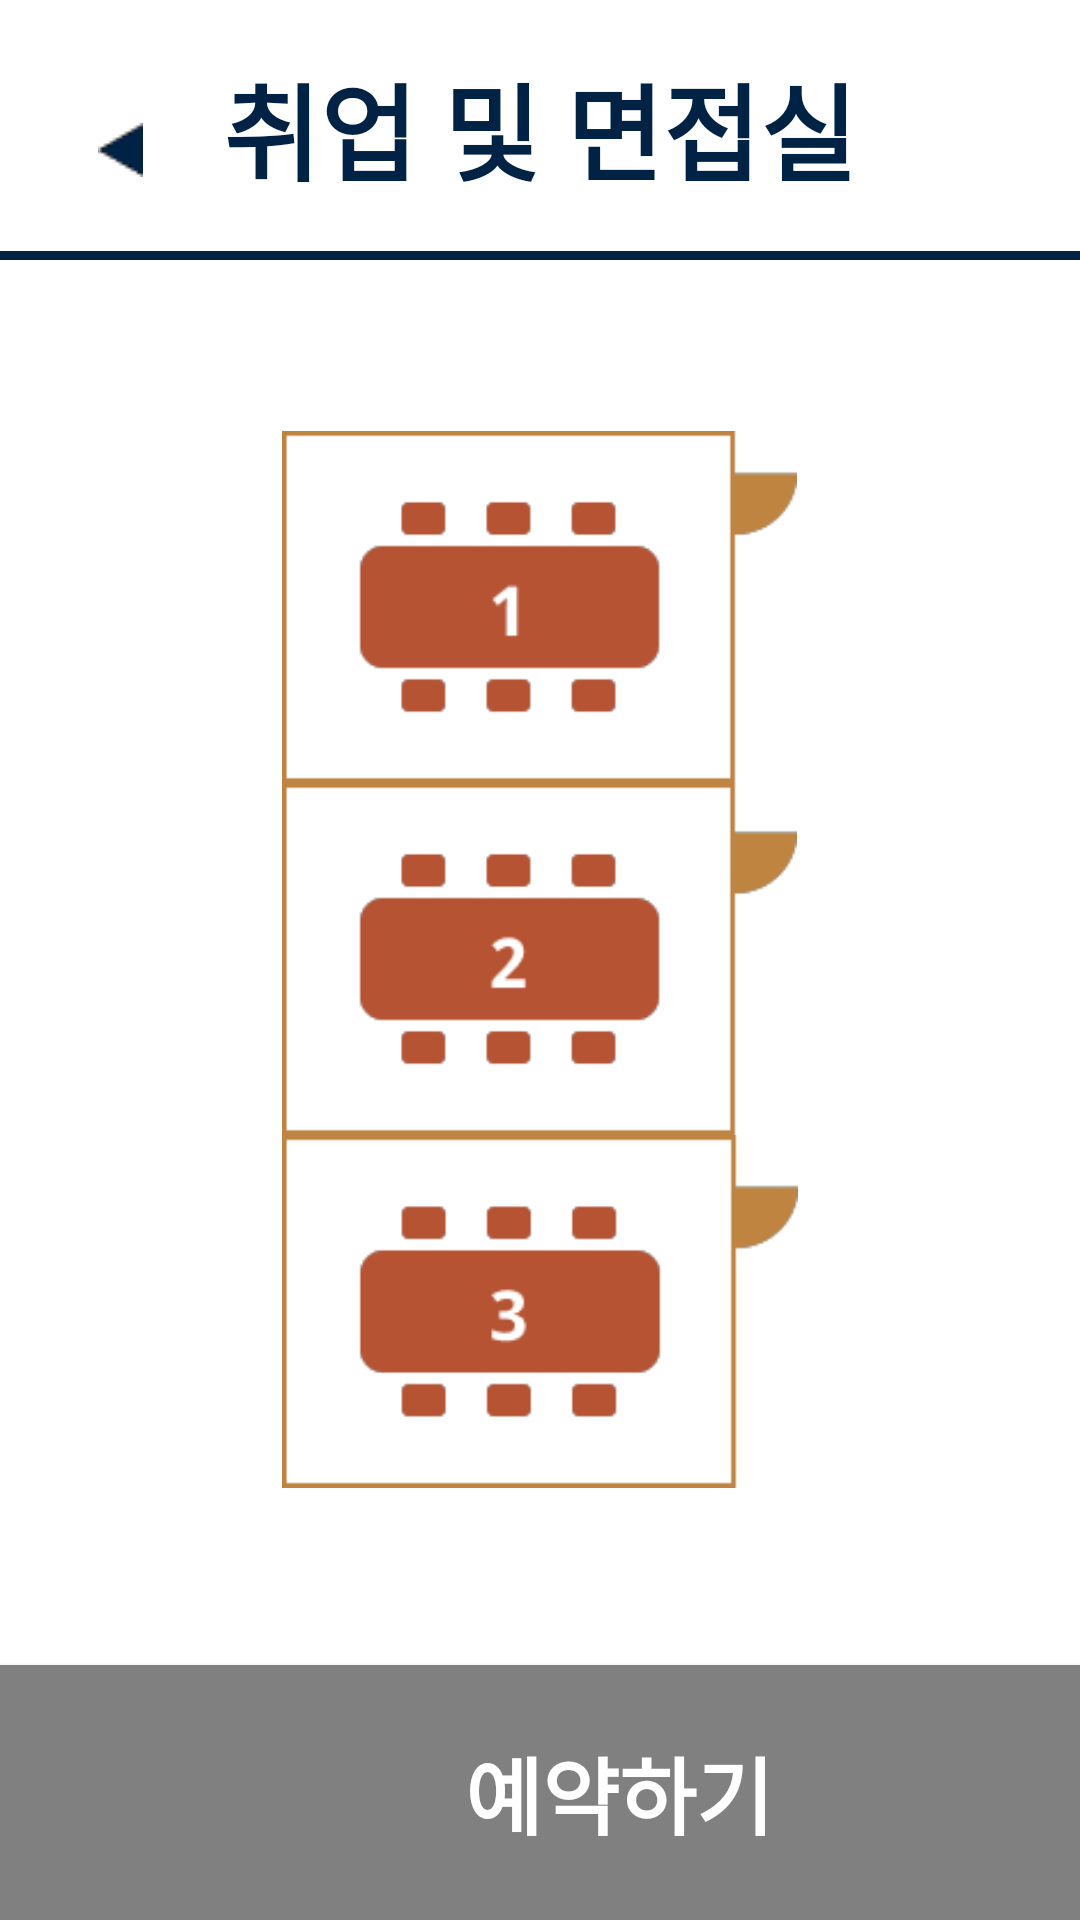

Reconstruct the res/layout file that produces this screen, plus the resources it refers to.
<!-- AndroidManifest.xml: application theme Theme.Dorazy -->
<!-- res/layout/activity_meet_reserv.xml -->
<?xml version="1.0" encoding="utf-8"?>
<androidx.constraintlayout.widget.ConstraintLayout xmlns:android="http://schemas.android.com/apk/res/android"
    xmlns:app="http://schemas.android.com/apk/res-auto"
    xmlns:tools="http://schemas.android.com/tools"
    android:background="@color/white"
    android:layout_width="match_parent"
    android:layout_height="match_parent"
    tools:context=".MeetActivity">


    <android.widget.ImageButton
        android:id="@+id/back_btn"
        android:layout_width="80dp"
        android:layout_height="70dp"
        android:background="@color/white"
        android:src="@drawable/table_arrow"
        app:layout_constraintBottom_toBottomOf="@+id/choose_txt"
        app:layout_constraintEnd_toStartOf="@+id/choose_txt"
        app:layout_constraintHorizontal_bias="0.0"
        app:layout_constraintStart_toStartOf="parent"
        app:layout_constraintTop_toTopOf="@+id/choose_txt"
        app:layout_constraintVertical_bias="1.0" />

    <TextView
        android:id="@+id/choose_txt"
        android:layout_width="wrap_content"
        android:layout_height="wrap_content"
        android:fontFamily="@font/aritaburihairline"
        android:paddingTop="17dp"
        android:paddingBottom="17dp"
        android:text="@string/interview_room"
        android:textColor="@color/main_theme"
        android:textSize="35sp"
        android:textStyle="bold"
        app:layout_constraintEnd_toEndOf="parent"
        app:layout_constraintStart_toStartOf="parent"
        app:layout_constraintTop_toTopOf="parent" />

    <View
        android:id="@+id/view"
        android:layout_width="match_parent"
        android:layout_height="3dp"
        android:background="@color/main_theme"
        app:layout_constraintBottom_toTopOf="@+id/linearLayout1"
        app:layout_constraintEnd_toEndOf="parent"
        app:layout_constraintStart_toStartOf="parent"
        app:layout_constraintTop_toBottomOf="@+id/choose_txt" />

    <LinearLayout
        android:id="@+id/linearLayout1"
        android:layout_width="fill_parent"
        android:layout_height="0dp"
        android:orientation="vertical"
        app:layout_constraintBottom_toTopOf="@+id/reserv_btn"
        app:layout_constraintEnd_toEndOf="parent"
        app:layout_constraintHorizontal_bias="0.0"
        app:layout_constraintStart_toStartOf="parent"
        app:layout_constraintTop_toBottomOf="@+id/choose_txt"
        app:layout_constraintVertical_bias="1.0">

        <Space
            android:layout_width="match_parent"
            android:layout_height="0dp"
            android:layout_weight="1"/>

        <ImageView
            android:id="@+id/table1"
            android:layout_width="wrap_content"
            android:layout_height="0dp"
            android:layout_weight="2"
            android:layout_gravity="center"
            android:adjustViewBounds="true"
            android:src="@drawable/meet_table1"
            android:contentDescription="@string/table" />

        <ImageView
            android:id="@+id/table2"
            android:src="@drawable/meet_table2"
            android:layout_width="wrap_content"
            android:layout_height="0dp"
            android:layout_weight="2"
            android:layout_gravity="center"
            android:adjustViewBounds="true"
            android:contentDescription="@string/table" />

        <ImageView
            android:id="@+id/table3"
            android:src="@drawable/meet_table3"
            android:layout_width="wrap_content"
            android:layout_height="0dp"
            android:layout_weight="2"
            android:layout_gravity="center"
            android:adjustViewBounds="true"
            android:contentDescription="@string/table" />

        <Space
            android:layout_width="match_parent"
            android:layout_height="0dp"
            android:layout_weight="1" />

    </LinearLayout>

    <android.widget.Button
        android:id="@+id/reserv_btn"
        android:layout_width="413dp"
        android:layout_height="wrap_content"
        android:background="@color/gray"
        android:paddingTop="22dp"
        android:paddingBottom="22dp"
        android:text="@string/reserve"
        android:textStyle="bold"
        android:fontFamily="@font/aritaburihairline"
        android:textColor="@color/white"
        android:textSize="28sp"
        app:layout_constraintBottom_toBottomOf="parent"
        app:layout_constraintEnd_toEndOf="parent"
        app:layout_constraintHorizontal_bias="0.0"
        app:layout_constraintStart_toStartOf="parent"
        tools:ignore="SpeakableTextPresentCheck" />


</androidx.constraintlayout.widget.ConstraintLayout>
<!-- resources referenced by this layout -->
<resources>
  <color name="gray">#808080</color>
  <color name="main_theme">#002244</color>
  <color name="white">#FFFFFFFF</color>
  <!-- drawable meet_table1: png bitmap (drawable, 1899 bytes) -->
  <!-- drawable meet_table2: png bitmap (drawable, 2141 bytes) -->
  <!-- drawable meet_table3: png bitmap (drawable, 2306 bytes) -->
  <!-- drawable table_arrow: png bitmap (drawable, 342 bytes) -->
  <string name="interview_room">취업 및 면접실</string>
  <string name="reserve">예약하기</string>
  <string name="table">table</string>
  <style name="Theme.Dorazy" parent="Theme.MaterialComponents.DayNight.DarkActionBar">
          <item name="windowNoTitle">true</item>
          
          <item name="colorPrimary">#002244</item>
          <item name="colorPrimaryVariant">#002244</item>
          <item name="colorOnPrimary">#002244</item>
          
          <item name="colorSecondary">@color/teal_200</item>
          <item name="colorSecondaryVariant">@color/teal_700</item>
          <item name="colorOnSecondary">@color/black</item>
          
          <item name="android:statusBarColor" tools:targetApi="l">#000000</item>
          
      </style>
  <color name="teal_200">#FF03DAC5</color>
  <color name="teal_700">#FF018786</color>
  <color name="black">#FF000000</color>
</resources>
